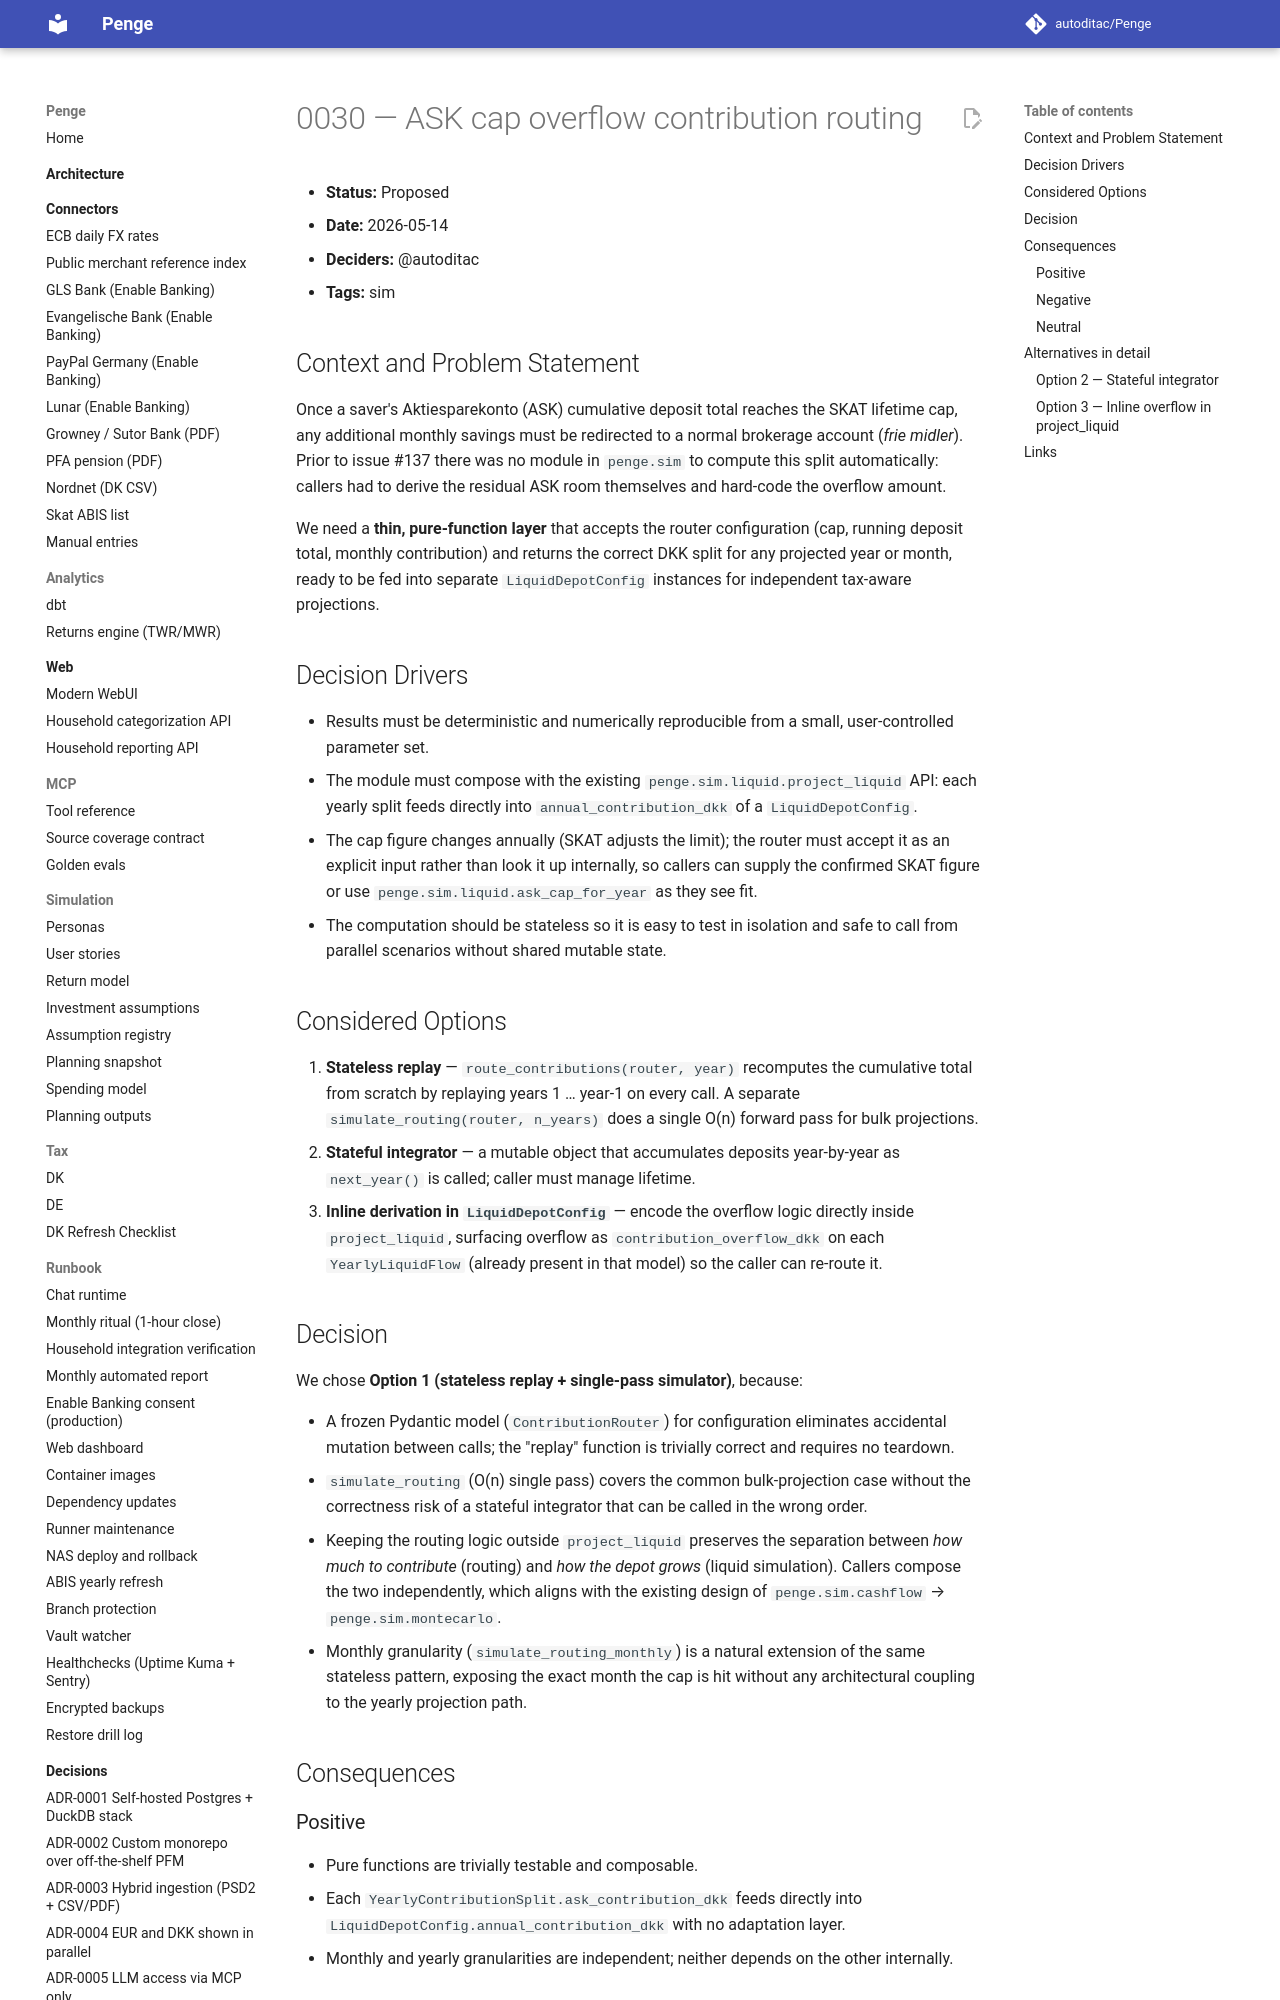

repository: autoditac/Penge · page: decisions/0030-sim-contribution-routing/index.html · generator: mkdocs

# 0030 — ASK cap overflow contribution routing

- **Status:** Proposed
- **Date:** 2026-05-14
- **Deciders:** @autoditac
- **Tags:** sim

## Context and Problem Statement

Once a saver's Aktiesparekonto (ASK) cumulative deposit total reaches the SKAT
lifetime cap, any additional monthly savings must be redirected to a normal
brokerage account (*frie midler*). Prior to issue #137 there was no module in
`penge.sim` to compute this split automatically: callers had to derive the
residual ASK room themselves and hard-code the overflow amount.

We need a **thin, pure-function layer** that accepts the router configuration
(cap, running deposit total, monthly contribution) and returns the correct DKK
split for any projected year or month, ready to be fed into separate
`LiquidDepotConfig` instances for independent tax-aware projections.

## Decision Drivers

- Results must be deterministic and numerically reproducible from a small,
  user-controlled parameter set.
- The module must compose with the existing `penge.sim.liquid.project_liquid`
  API: each yearly split feeds directly into `annual_contribution_dkk` of a
  `LiquidDepotConfig`.
- The cap figure changes annually (SKAT adjusts the limit); the router must
  accept it as an explicit input rather than look it up internally, so callers
  can supply the confirmed SKAT figure or use
  `penge.sim.liquid.ask_cap_for_year` as they see fit.
- The computation should be stateless so it is easy to test in isolation and
  safe to call from parallel scenarios without shared mutable state.

## Considered Options

1. **Stateless replay** — `route_contributions(router, year)` recomputes the
   cumulative total from scratch by replaying years 1 … year-1 on every call.
   A separate `simulate_routing(router, n_years)` does a single O(n) forward
   pass for bulk projections.
2. **Stateful integrator** — a mutable object that accumulates deposits
   year-by-year as `next_year()` is called; caller must manage lifetime.
3. **Inline derivation in `LiquidDepotConfig`** — encode the overflow logic
   directly inside `project_liquid`, surfacing overflow as
   `contribution_overflow_dkk` on each `YearlyLiquidFlow` (already present in
   that model) so the caller can re-route it.
